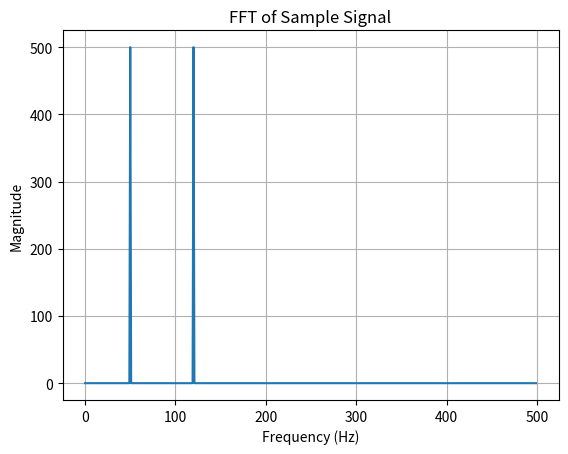

Python code for this plot:
import numpy as np
import matplotlib.pyplot as plt

# Generate a sample signal
Fs = 1000  # Sampling frequency
t = np.arange(0, 1.0, 1/Fs)  # Time vector
f1 = 50   # Frequency of the first sine wave
f2 = 120  # Frequency of the second sine wave
signal = np.sin(2 * np.pi * f1 * t) + np.sin(2 * np.pi * f2 * t)

# Compute FFT
fft_result = np.fft.fft(signal)
frequencies = np.fft.fftfreq(len(fft_result), d=1/Fs)

# Plotting the results
plt.plot(frequencies[:len(frequencies)//2], np.abs(fft_result)[:len(fft_result)//2])
plt.title('FFT of Sample Signal')
plt.xlabel('Frequency (Hz)')
plt.ylabel('Magnitude')
plt.grid(True)
plt.show()